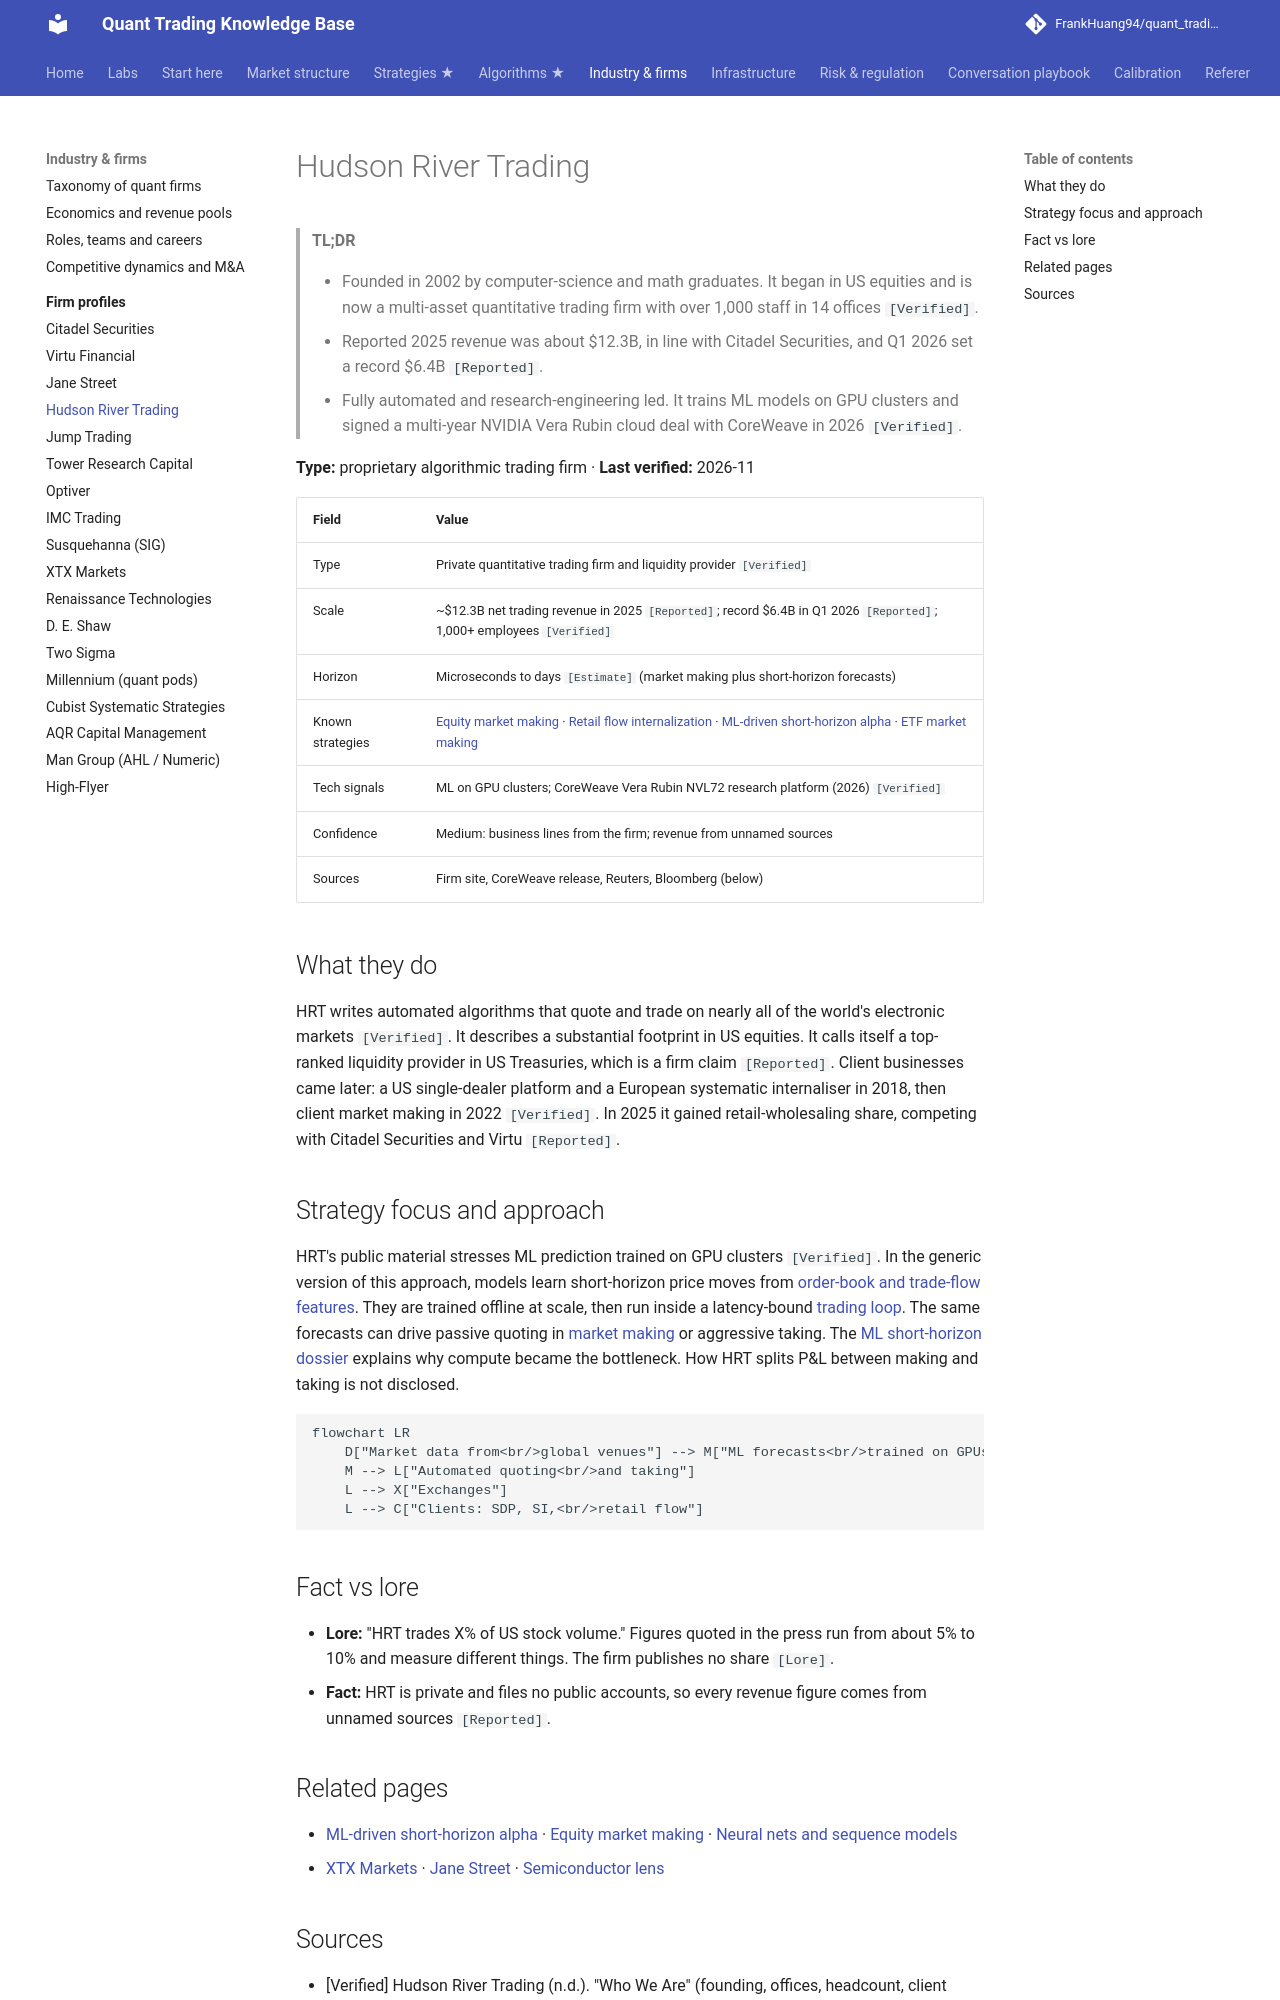

repository: FrankHuang94/quant_trading_claude · page: 04-industry-and-firms/firm-profiles/hudson-river-trading/index.html · generator: mkdocs

# Hudson River Trading

> **TL;DR**
>
> - Founded in 2002 by computer-science and math graduates. It began in US equities and is now a multi-asset quantitative trading firm with over 1,000 staff in 14 offices `[Verified]`.
> - Reported 2025 revenue was about \$12.3B, in line with Citadel Securities, and Q1 2026 set a record \$6.4B `[Reported]`.
> - Fully automated and research-engineering led. It trains ML models on GPU clusters and signed a multi-year NVIDIA Vera Rubin cloud deal with CoreWeave in 2026 `[Verified]`.

**Type:** proprietary algorithmic trading firm · **Last verified:** 2026-11

| Field | Value |
|---|---|
| Type | Private quantitative trading firm and liquidity provider `[Verified]` |
| Scale | ~\$12.3B net trading revenue in 2025 `[Reported]`; record \$6.4B in Q1 2026 `[Reported]`; 1,000+ employees `[Verified]` |
| Horizon | Microseconds to days `[Estimate]` (market making plus short-horizon forecasts) |
| Known strategies | [Equity market making](../../02-strategies/a-liquidity-provision/equity-market-making.md) · [Retail flow internalization](../../02-strategies/a-liquidity-provision/retail-flow-internalization.md) · [ML-driven short-horizon alpha](../../02-strategies/c-statistical-arbitrage/ml-driven-short-horizon-alpha.md) · [ETF market making](../../02-strategies/a-liquidity-provision/etf-market-making.md) |
| Tech signals | ML on GPU clusters; CoreWeave Vera Rubin NVL72 research platform (2026) `[Verified]` |
| Confidence | Medium: business lines from the firm; revenue from unnamed sources |
| Sources | Firm site, CoreWeave release, Reuters, Bloomberg (below) |

## What they do

HRT writes automated algorithms that quote and trade on nearly all of the world's electronic markets `[Verified]`. It describes a substantial footprint in US equities. It calls itself a top-ranked liquidity provider in US Treasuries, which is a firm claim `[Reported]`. Client businesses came later: a US single-dealer platform and a European systematic internaliser in 2018, then client market making in 2022 `[Verified]`. In 2025 it gained retail-wholesaling share, competing with Citadel Securities and Virtu `[Reported]`.

## Strategy focus and approach

HRT's public material stresses ML prediction trained on GPU clusters `[Verified]`. In the generic version of this approach, models learn short-horizon price moves from [order-book and trade-flow features](../../03-algorithms/f-market-making-and-hft-algorithms/order-book-and-trade-flow-signals.md). They are trained offline at scale, then run inside a latency-bound [trading loop](../../03-algorithms/f-market-making-and-hft-algorithms/anatomy-of-an-hft-trading-loop.md). The same forecasts can drive passive quoting in [market making](../../09-reference/glossary.md#market-making) or aggressive taking. The [ML short-horizon dossier](../../02-strategies/c-statistical-arbitrage/ml-driven-short-horizon-alpha.md) explains why compute became the bottleneck. How HRT splits P&L between making and taking is not disclosed.

```mermaid
flowchart LR
    D["Market data from<br/>global venues"] --> M["ML forecasts<br/>trained on GPUs"]
    M --> L["Automated quoting<br/>and taking"]
    L --> X["Exchanges"]
    L --> C["Clients: SDP, SI,<br/>retail flow"]
```

## Fact vs lore

- **Lore:** "HRT trades X% of US stock volume." Figures quoted in the press run from about 5% to 10% and measure different things. The firm publishes no share `[Lore]`.
- **Fact:** HRT is private and files no public accounts, so every revenue figure comes from unnamed sources `[Reported]`.

## Related pages

- [ML-driven short-horizon alpha](../../02-strategies/c-statistical-arbitrage/ml-driven-short-horizon-alpha.md) · [Equity market making](../../02-strategies/a-liquidity-provision/equity-market-making.md) · [Neural nets and sequence models](../../03-algorithms/b-forecasting-models/neural-nets-and-sequence-models.md)
- [XTX Markets](xtx-markets.md) · [Jane Street](jane-street.md) · [Semiconductor lens](../../05-infrastructure/semiconductor-lens.md)
